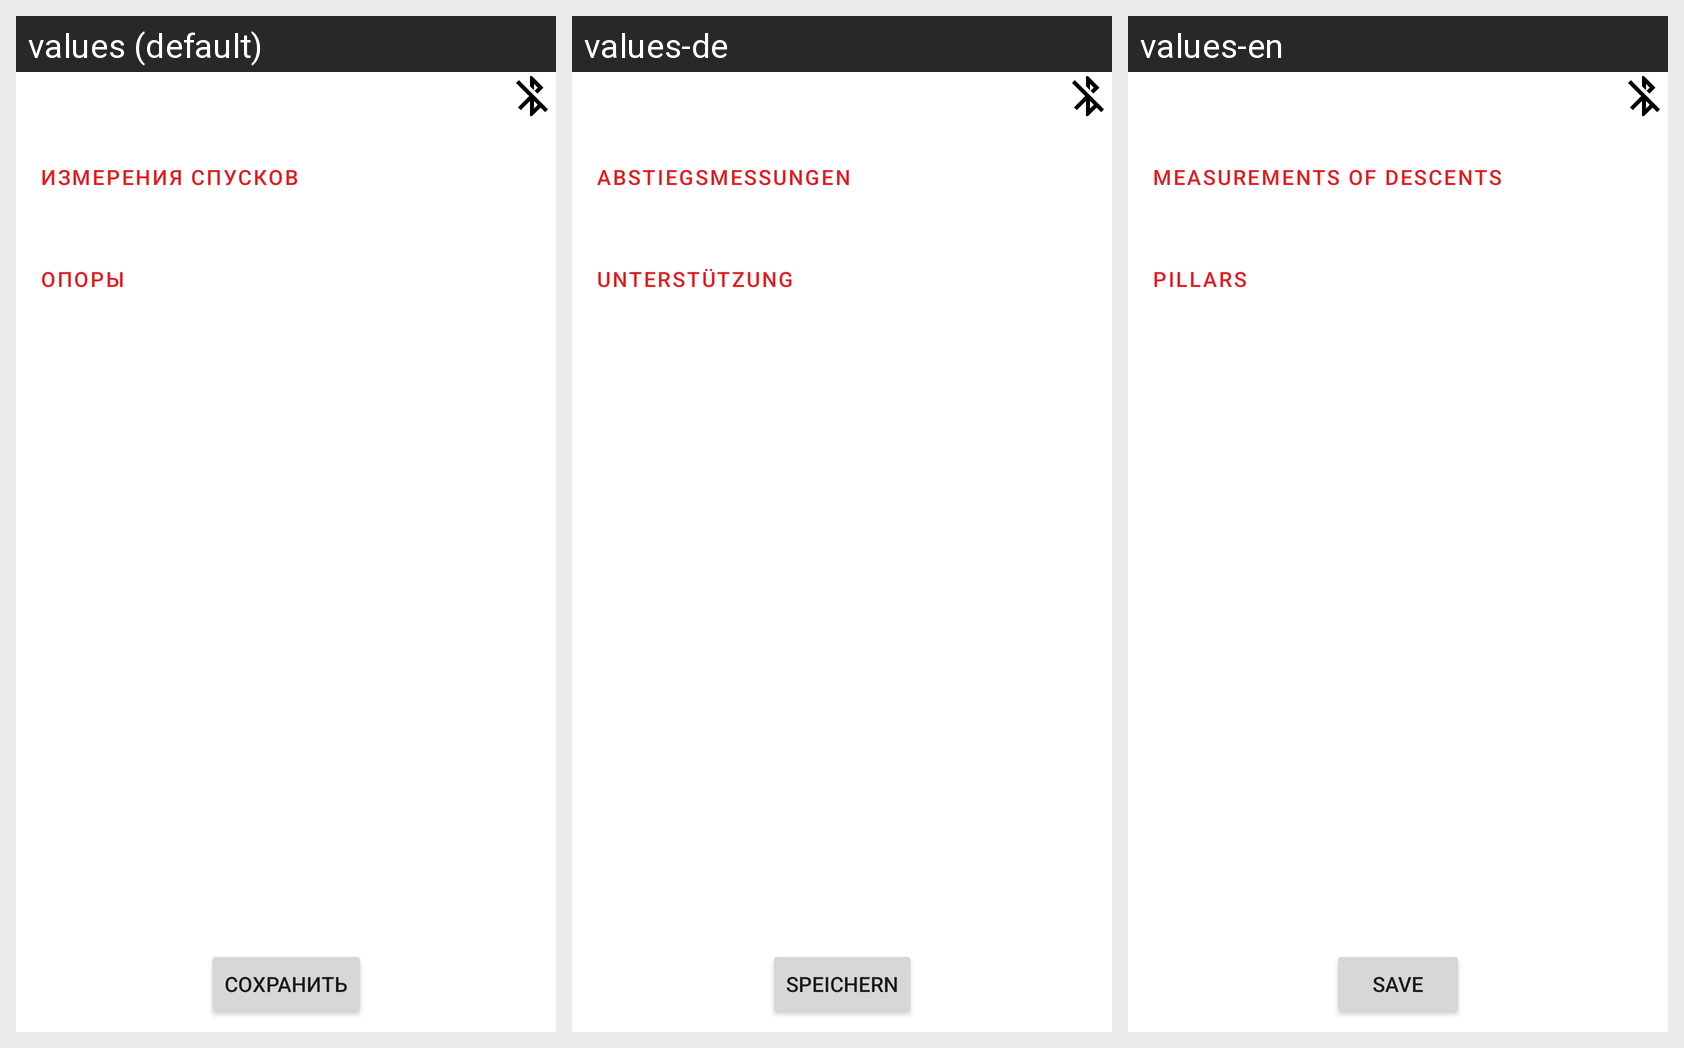

The same Android screen rendered under several of its app's locales, left to right. List the strings drawn on it with the default value and each locale's translation.
Android screen res/layout/bridge_crossing_fragment.xml rendered under 3 locales, left to right: values (default), values-de, values-en. Device: Nexus 5 (rendered at 1080×1920; each locale shown at half size, 540×960, under a caption strip naming it); theme Theme.AppTheme.
Strings drawn on this screen, with the default value and each locale's value (text and hints the layout hard-codes appear in the picture but are not listed):

dimensions_down
  values: Измерения спусков
  values-de: Abstiegsmessungen
  values-en: Measurements of descents

supports
  values: Опоры
  values-de: Unterstützung
  values-en: Pillars

save
  values: Сохранить
  values-de: Speichern
  values-en: Save
